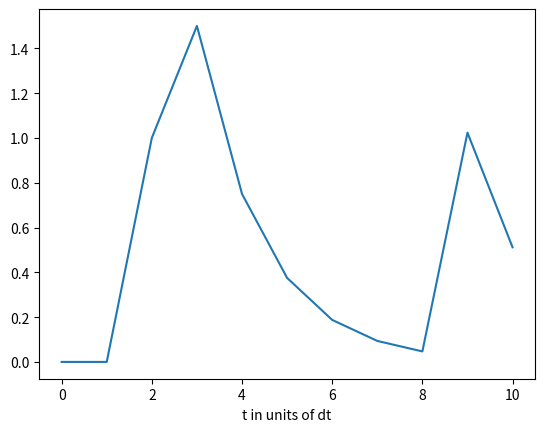

Write Python code to recreate this figure.
import numpy as np
import matplotlib.pyplot as plt

tmax = 10; dt = 1; tau = 2

X = np.zeros(tmax*int(1/dt))
a = np.array ([1, 2, 8])/dt; X[a.astype(int)] = 1

x = np.array([0])
for t in range(0, tmax*int(1/dt)):
    x = np.append(x, x[t]+dt*(-1/tau*x[t])+X[t])

plt.plot(x)
plt.xlabel('t in units of dt')
plt.show()